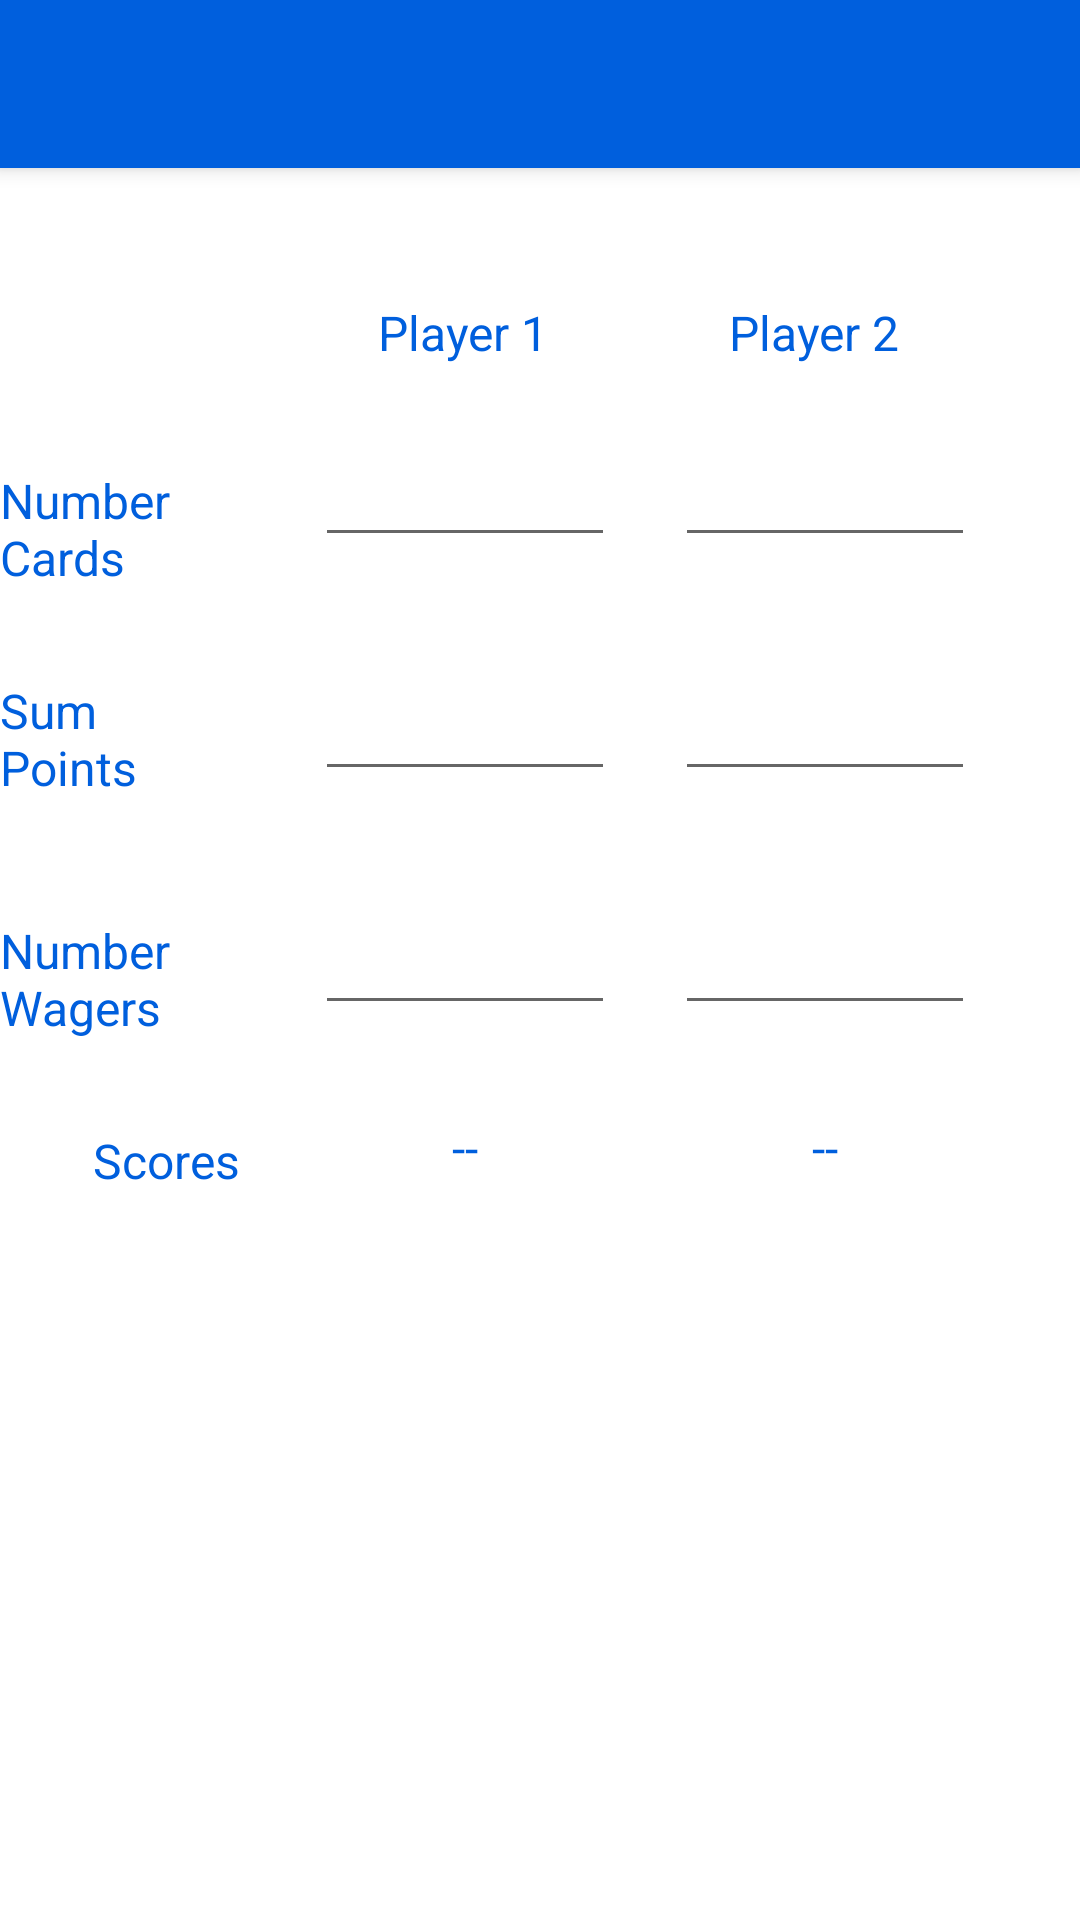

Reconstruct the res/layout file that produces this screen, plus the resources it refers to.
<!-- AndroidManifest.xml: application theme Theme.Cmpt276assignment -->
<!-- res/layout/activity_add_game_page.xml -->
<?xml version="1.0" encoding="utf-8"?>
<RelativeLayout xmlns:android="http://schemas.android.com/apk/res/android"
    xmlns:app="http://schemas.android.com/apk/res-auto"
    xmlns:tools="http://schemas.android.com/tools"
    android:layout_width="match_parent"
    android:layout_height="match_parent"
    tools:context=".addGamePage">

    <androidx.appcompat.widget.Toolbar
        android:id="@+id/mainToolbar"
        android:layout_width="match_parent"
        android:layout_height="?attr/actionBarSize"
        android:background="@color/blue"
        android:elevation="4dp"
        android:theme="@style/ThemeOverlay.AppCompat.ActionBar"
        app:popupTheme="@style/Theme.AppCompat.Light"
        app:titleTextColor="@color/white"/>

    <TextView
        android:id="@+id/player1Label"
        android:layout_width="wrap_content"
        android:layout_height="wrap_content"
        android:layout_below="@+id/mainToolbar"
        android:layout_marginTop="44dp"
        android:layout_marginEnd="60dp"
        android:layout_toStartOf="@+id/player2Label"
        android:text="@string/firstPlayerLabel"
        android:textSize="16sp"
        android:textColor="@color/blue"/>

    <TextView
        android:id="@+id/player2Label"
        android:layout_width="wrap_content"
        android:layout_height="wrap_content"
        android:layout_below="@+id/mainToolbar"
        android:layout_alignParentEnd="true"
        android:layout_marginTop="44dp"
        android:layout_marginEnd="60dp"
        android:text="@string/secondPlayerLabel"
        android:textSize="16sp"
        android:textColor="@color/blue"/>

    <TextView
        android:id="@+id/cardNumberLabel"
        android:layout_width="wrap_content"
        android:layout_height="wrap_content"
        android:layout_below="@+id/mainToolbar"
        android:layout_alignParentEnd="true"
        android:layout_marginTop="100dp"
        android:layout_marginEnd="280dp"
        android:text="@string/cardNumberLabel"
        android:textSize="16sp"
        android:textColor="@color/blue"/>

    <TextView
        android:id="@+id/PointsSumLabel"
        android:layout_width="wrap_content"
        android:layout_height="wrap_content"
        android:layout_below="@+id/mainToolbar"
        android:layout_alignParentEnd="true"
        android:layout_marginTop="170dp"
        android:layout_marginEnd="280dp"
        android:text="@string/pointSumLabel"
        android:textColor="@color/blue"
        android:textSize="16sp" />

    <TextView
        android:id="@+id/WagerNumberLabel"
        android:layout_width="wrap_content"
        android:layout_height="wrap_content"
        android:layout_below="@+id/mainToolbar"
        android:layout_alignParentEnd="true"
        android:layout_marginTop="250dp"
        android:layout_marginEnd="280dp"
        android:text="@string/wagerNumLabel"
        android:textSize="16sp"
        android:textColor="@color/blue"/>

    <TextView
        android:id="@+id/ScoreLabel"
        android:layout_width="wrap_content"
        android:layout_height="wrap_content"
        android:layout_below="@+id/mainToolbar"
        android:layout_alignParentEnd="true"
        android:layout_marginTop="320dp"
        android:layout_marginEnd="280dp"
        android:text="@string/ScoresLabel"
        android:textSize="16sp"
        android:textColor="@color/blue"/>

    <EditText
        android:id="@+id/editPlayer2Cards"
        android:layout_width="100dp"
        android:layout_height="wrap_content"
        android:layout_below="@+id/player2Label"
        android:layout_alignParentEnd="true"
        android:layout_marginTop="16dp"
        android:layout_marginEnd="35dp"
        android:ems="10"
        android:inputType="number"
        android:minHeight="48dp"
        tools:ignore="SpeakableTextPresentCheck"
        android:textAlignment="center"
        android:importantForAutofill="no" />

    <EditText
        android:id="@+id/editPlayer1Cards"
        android:layout_width="100dp"
        android:layout_height="wrap_content"
        android:layout_below="@+id/player1Label"
        android:layout_marginTop="16dp"
        android:layout_marginEnd="20dp"
        android:layout_toStartOf="@+id/editPlayer2Cards"
        android:ems="10"
        android:importantForAutofill="no"
        android:inputType="number"
        android:minHeight="48dp"
        android:textAlignment="center"
        tools:ignore="SpeakableTextPresentCheck" />

    <EditText
        android:id="@+id/editPlayer2Points"
        android:layout_width="100dp"
        android:layout_height="wrap_content"
        android:layout_below="@+id/editPlayer2Cards"
        android:layout_alignParentEnd="true"
        android:layout_marginTop="30dp"
        android:layout_marginEnd="35dp"
        android:ems="10"
        android:inputType="number"
        android:minHeight="48dp"
        tools:ignore="SpeakableTextPresentCheck"
        android:textAlignment="center"
        android:importantForAutofill="no" />

    <EditText
        android:id="@+id/editPlayer1Points"
        android:layout_width="100dp"
        android:layout_height="wrap_content"
        android:layout_below="@+id/editPlayer1Cards"
        android:layout_marginTop="30dp"
        android:layout_marginEnd="20dp"
        android:layout_toStartOf="@+id/editPlayer2Cards"
        android:ems="10"
        android:inputType="number"
        android:minHeight="48dp"
        tools:ignore="SpeakableTextPresentCheck"
        android:textAlignment="center"
        android:importantForAutofill="no" />

    <EditText
        android:id="@+id/editPlayer2Wagers"
        android:layout_width="100dp"
        android:layout_height="wrap_content"
        android:layout_below="@+id/editPlayer2Points"
        android:layout_alignParentEnd="true"
        android:layout_marginTop="30dp"
        android:layout_marginEnd="35dp"
        android:ems="10"
        android:inputType="number"
        android:minHeight="48dp"
        tools:ignore="SpeakableTextPresentCheck"
        android:textAlignment="center"
        android:importantForAutofill="no" />

    <EditText
        android:id="@+id/editPlayer1Wagers"
        android:layout_width="100dp"
        android:layout_height="wrap_content"
        android:layout_below="@+id/editPlayer1Points"
        android:layout_marginTop="30dp"
        android:layout_marginEnd="20dp"
        android:layout_toStartOf="@+id/editPlayer2Cards"
        android:ems="10"
        android:inputType="number"
        android:minHeight="48dp"
        tools:ignore="SpeakableTextPresentCheck"
        android:textAlignment="center"
        android:importantForAutofill="no" />

    <TextView
        android:id="@+id/calculationDisplay2"
        android:layout_width="80dp"
        android:layout_height="wrap_content"
        android:layout_below="@+id/editPlayer2Wagers"
        android:layout_marginTop="30dp"
        android:layout_marginEnd="45dp"
        android:layout_alignParentEnd="true"
        android:text="@string/calcPlaceholder"
        android:textSize="16sp"
        android:textAlignment="center"
        android:textColor="@color/blue"/>

    <TextView
        android:id="@+id/calculationDisplay1"
        android:layout_width="80dp"
        android:layout_height="wrap_content"
        android:layout_below="@+id/editPlayer1Wagers"
        android:layout_marginTop="30dp"
        android:layout_marginEnd="165dp"
        android:layout_alignParentEnd="true"
        android:text="@string/calcPlaceholder"
        android:textSize="16sp"
        android:textAlignment="center"
        android:textColor="@color/blue"/>

</RelativeLayout>
<!-- resources referenced by this layout -->
<resources>
  <color name="blue">#005FDD</color>
  <color name="white">#FFFFFFFF</color>
  <string name="ScoresLabel">Scores</string>
  <string name="calcPlaceholder">--</string>
  <string name="cardNumberLabel">Number Cards</string>
  <string name="firstPlayerLabel">Player 1</string>
  <string name="pointSumLabel">Sum Points</string>
  <string name="secondPlayerLabel">Player 2</string>
  <string name="wagerNumLabel">Number Wagers</string>
  <style name="Theme.Cmpt276assignment" parent="Theme.MaterialComponents.DayNight.DarkActionBar">
          
          <item name="colorPrimary">@color/purple_500</item>
          <item name="colorPrimaryVariant">@color/purple_700</item>
          <item name="colorOnPrimary">@color/white</item>
          
          <item name="colorSecondary">@color/teal_200</item>
          <item name="colorSecondaryVariant">@color/teal_700</item>
          <item name="colorOnSecondary">@color/black</item>
          
          <item name="android:statusBarColor" tools:targetApi="l">?attr/colorPrimaryVariant</item>
          
      </style>
  <color name="purple_500">#FF6200EE</color>
  <color name="purple_700">#FF3700B3</color>
  <color name="teal_200">#FF03DAC5</color>
  <color name="teal_700">#FF018786</color>
  <color name="black">#FF000000</color>
</resources>
